Run: headless pygame with SDL's dummy video driver; simulated clock (each Clock.tick advances the game by its frame time, no real sleeping); random seed 0; keys injected as events and as key.get_pressed() state; no mouse input.
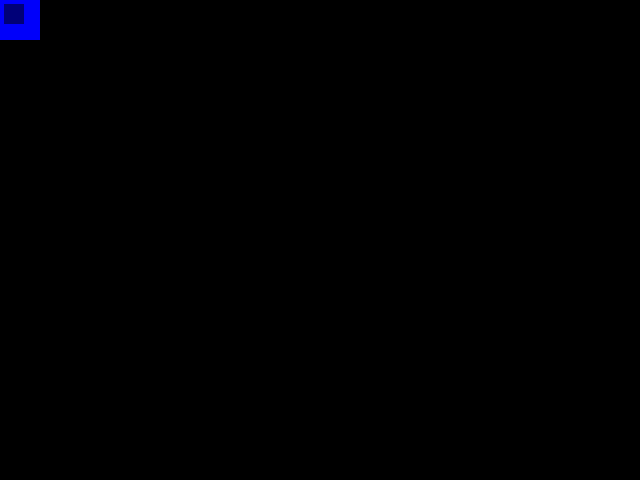
Frame 1 of 4 · flips 1–60 · no input
Frame 2 of 4 · flips 61–180 · tapped SPACE, RETURN · held RIGHT (→), D · screen unchanged from frame 1, image omitted
Frame 3 of 4 · flips 181–300 · held DOWN (↓), S · screen unchanged from frame 2, image omitted
Frame 4 of 4 · flips 301–420 · held LEFT (←), A, UP (↑), W · screen unchanged from frame 3, image omitted

The pygame program that drew these frames:

import pygame
# import Enum
pygame.init()

CLOCK_SPEED = 60
BLOCK_SIZE = 40
#Defining Colors
BLACK = (0, 0, 0)
WHITE = (255, 255, 255)
RED = (200, 0, 0)
BLUE1 = (0, 0, 250)
BLUE2 = (0, 0, 120)

class Point:
	def __init__(self, x, y):
		self.x=0
		self.y=0

class MotoGPGame:
	def __init__(self, w=640, h=480):
		self.w = w
		self.h = h
		self.display = pygame.display.set_mode((self.w, self.h))
		pygame.display.set_caption("MotoGP")
		self.clock = pygame.time.Clock()
		self.head = Point(w/2, h/2)
		self.bike = [self.head,
					Point(self.head.x-BLOCK_SIZE, self.head.y), 
					Point(self.head.x-2*BLOCK_SIZE, self.head.y)]

	def play_step(self):
		#update UI and Clock
		self.update_ui()
		self.clock.tick(CLOCK_SPEED)

	def update_ui(self):
		self.display.fill(BLACK)
		for pt in self.bike:
			pygame.draw.rect(self.display, BLUE1, pygame.Rect(pt.x, pt.y, BLOCK_SIZE, BLOCK_SIZE))
			pygame.draw.rect(self.display, BLUE2, pygame.Rect(pt.x+4, pt.y+4, BLOCK_SIZE/2, BLOCK_SIZE/2))
		pygame.display.flip()



if __name__ == '__main__':
	game = MotoGPGame()
	while True:
		game.play_step()
	pygame.quit()
